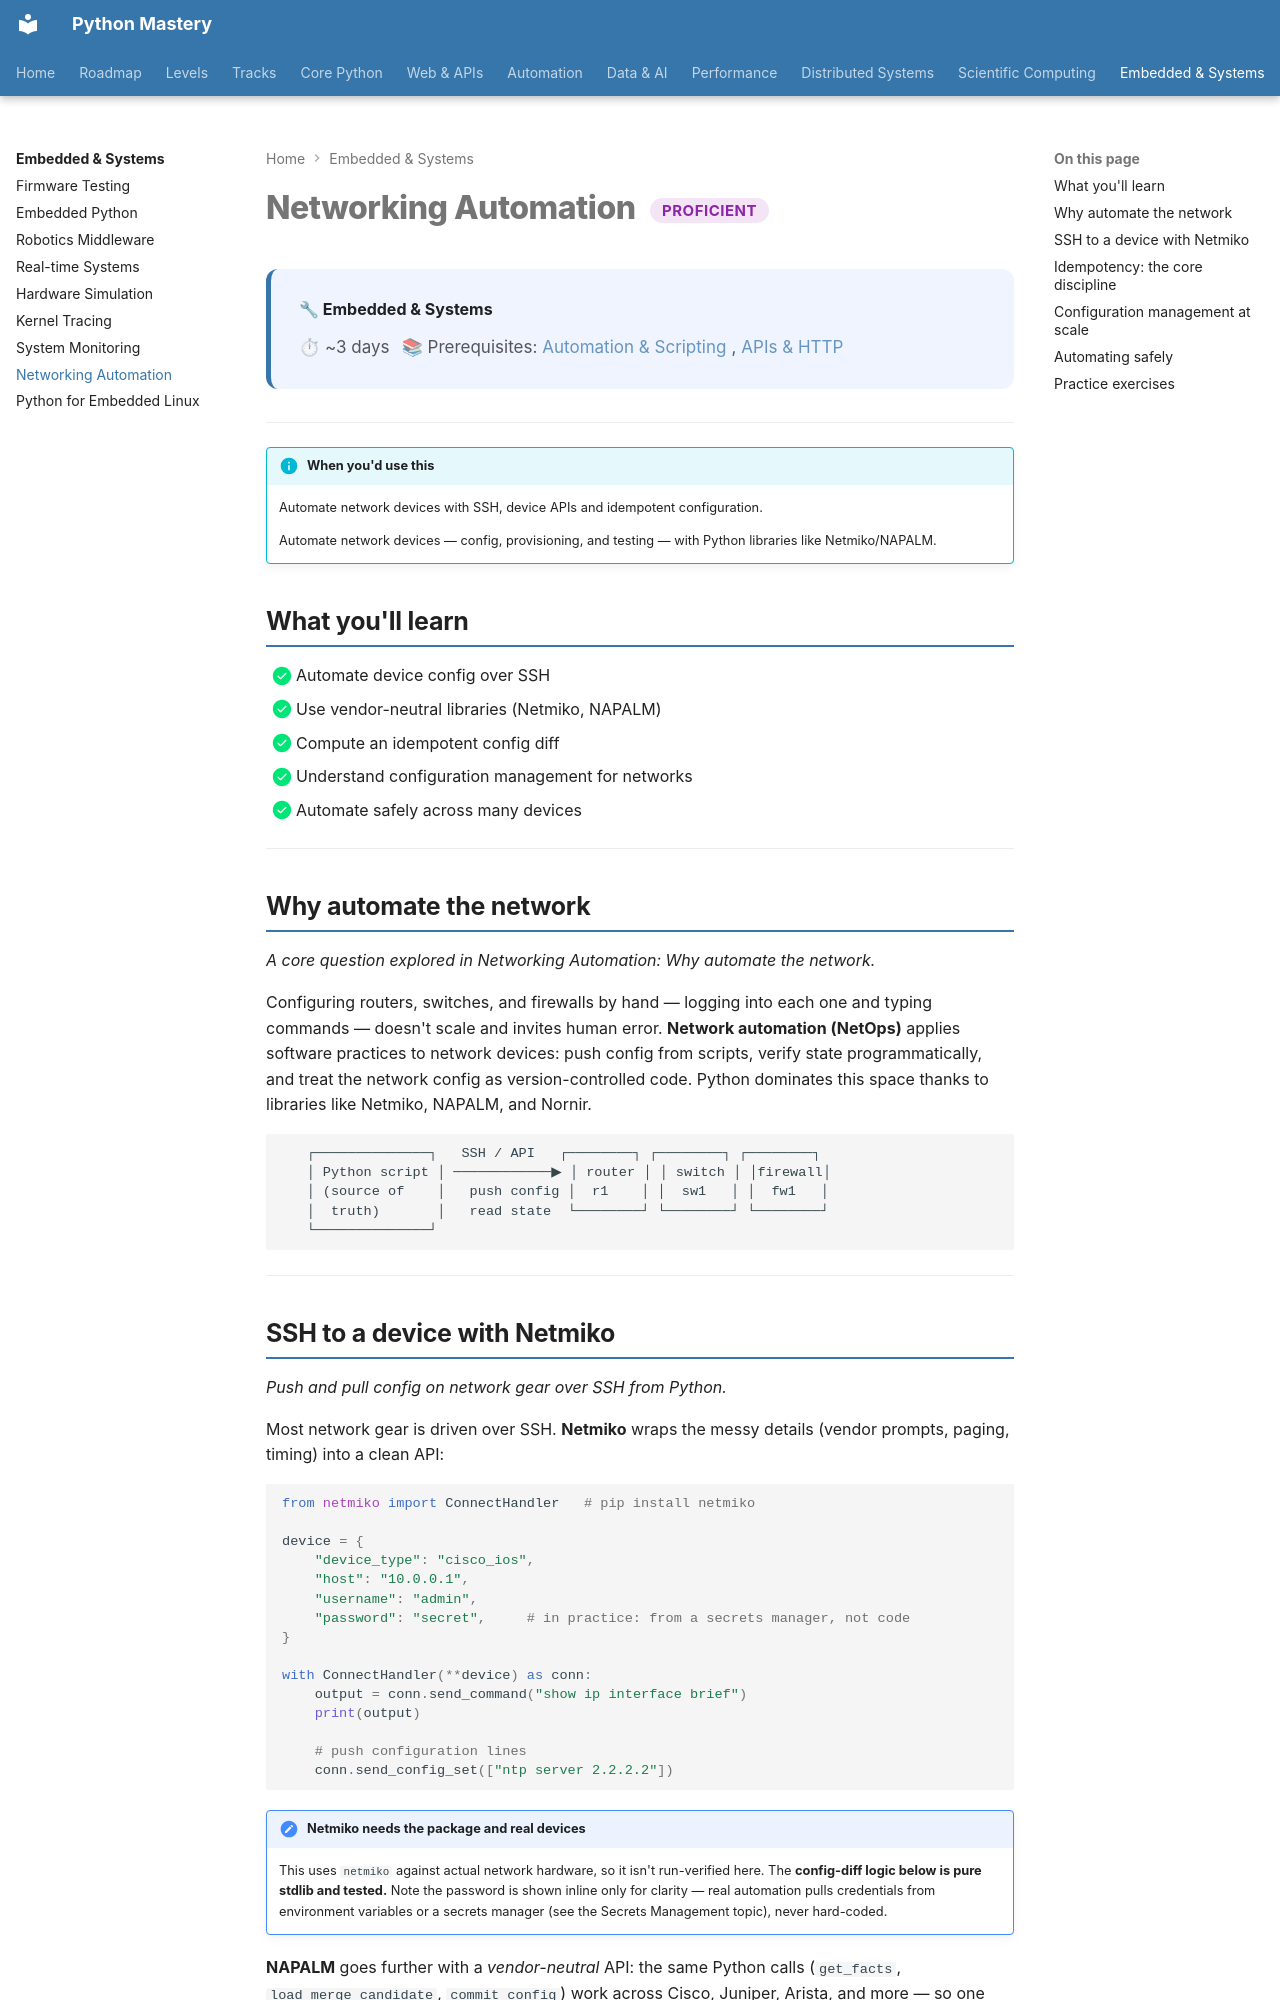

repository: SSnp75/PythonMastery-Site · page: embedded/networking-automation/index.html · generator: mkdocs

---
title: "Networking Automation"
description: Automate network devices with SSH, device APIs and idempotent configuration
---

# Networking Automation <span class="pm-badge pm-badge-proficient">Proficient</span>

<div class="pm-topic-header">
  <strong>🔧 Embedded & Systems</strong>
  <div class="pm-topic-meta">
    <span>⏱ ~3 days</span>
    <span>📚 Prerequisites: <a href="../../automation/scripting/">Automation & Scripting</a>, <a href="../../web/proficient/apis-http/">APIs & HTTP</a></span>
  </div>
</div>

---

!!! info "When you'd use this"
    Automate network devices with SSH, device APIs and idempotent configuration.

    Automate network devices — config, provisioning, and testing — with Python libraries like Netmiko/NAPALM.


## What you'll learn

- [x] Automate device config over SSH
- [x] Use vendor-neutral libraries (Netmiko, NAPALM)
- [x] Compute an idempotent config diff
- [x] Understand configuration management for networks
- [x] Automate safely across many devices

---

## Why automate the network

*A core question explored in Networking Automation: Why automate the network.*

Configuring routers, switches, and firewalls by hand — logging into each one and typing commands — doesn't scale and invites human error. **Network automation (NetOps)** applies software practices to network devices: push config from scripts, verify state programmatically, and treat the network config as version-controlled code. Python dominates this space thanks to libraries like Netmiko, NAPALM, and Nornir.

```
   ┌──────────────┐   SSH / API   ┌────────┐ ┌────────┐ ┌────────┐
   │ Python script │ ────────────▶ │ router │ │ switch │ │firewall│
   │ (source of    │   push config │  r1    │ │  sw1   │ │  fw1   │
   │  truth)       │   read state  └────────┘ └────────┘ └────────┘
   └──────────────┘
```

---

## SSH to a device with Netmiko

*Push and pull config on network gear over SSH from Python.*

Most network gear is driven over SSH. **Netmiko** wraps the messy details (vendor prompts, paging, timing) into a clean API:

```python
from netmiko import ConnectHandler   # pip install netmiko

device = {
    "device_type": "cisco_ios",
    "host": "10.0.0.1",
    "username": "admin",
    "password": "secret",     # in practice: from a secrets manager, not code
}

with ConnectHandler(**device) as conn:
    output = conn.send_command("show ip interface brief")
    print(output)

    # push configuration lines
    conn.send_config_set(["ntp server 2.2.2.2"])
```

!!! note "Netmiko needs the package and real devices"
    This uses `netmiko` against actual network hardware, so it isn't run-verified here. The **config-diff logic below is pure stdlib and tested.** Note the password is shown inline only for clarity — real automation pulls credentials from environment variables or a secrets manager (see the Secrets Management topic), never hard-coded.

**NAPALM** goes further with a *vendor-neutral* API: the same Python calls (`get_facts`, `load_merge_candidate`, `commit_config`) work across Cisco, Juniper, Arista, and more — so one script manages a mixed fleet.

---
